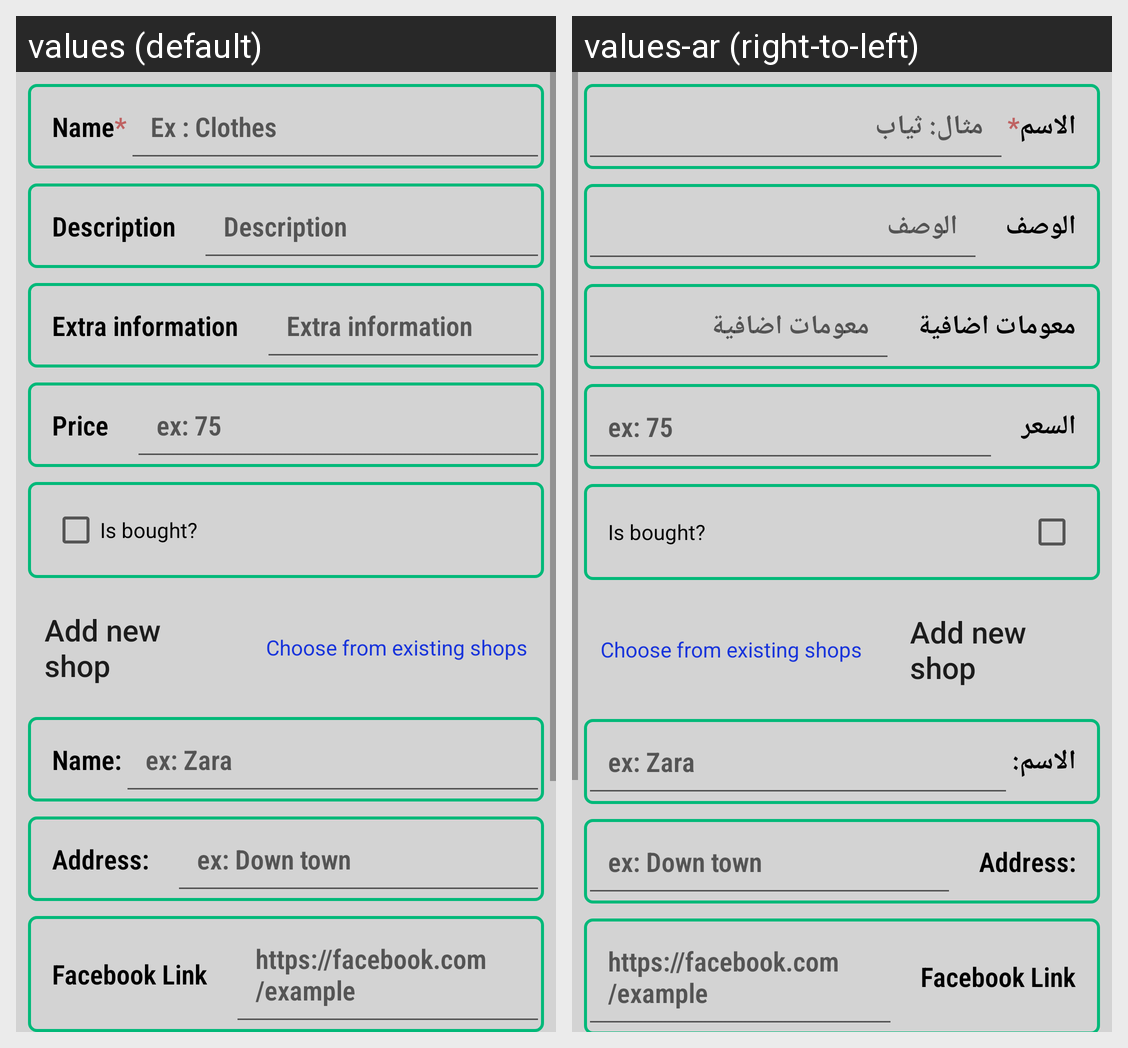

Translations of the strings shown on this Android screen, per locale in the grid:
Android screen res/layout/add_sold.xml rendered under 2 locales, left to right: values (default), values-ar (right-to-left). Device: Nexus 5 (rendered at 1080×1920; each locale shown at half size, 540×960, under a caption strip naming it); theme AppTheme.
Strings drawn on this screen, with the default value and each locale's value (text and hints the layout hard-codes, and strings that could not be matched under every locale, appear in the picture but are not listed):

add_category_textView_add_Name
  values: Name
  values-ar: الاسم

ex_refrigerator
  values: Ex : Clothes
  values-ar: مثال: ثياب

add_category_textView_add_desc
  values: Description
  values-ar: الوصف

add_category_textView_add_extra
  values: Extra information
  values-ar: معومات اضافية

price
  values: Price
  values-ar: السعر

ex_75
  values: ex: 75
  values-ar: ex: 75  [not translated; the default value is used]

is_bought
  values: Is bought?
  values-ar: Is bought?  [not translated; the default value is used]

add_new_shop
  values: Add new shop
  values-ar: Add new shop  [not translated; the default value is used]

choose_from_existing_shops
  values: Choose from existing shops
  values-ar: Choose from existing shops  [not translated; the default value is used]

name
  values: Name:
  values-ar: الاسم:

zara
  values: ex: Zara
  values-ar: ex: Zara  [not translated; the default value is used]

address
  values: Address:
  values-ar: Address:  [not translated; the default value is used]

ex_down_town
  values: ex: Down town
  values-ar: ex: Down town  [not translated; the default value is used]

facebook_link
  values: Facebook Link
  values-ar: Facebook Link  [not translated; the default value is used]

facebook_link_ex
  values: https://facebook.com/example
  values-ar: https://facebook.com/example  [not translated; the default value is used]
